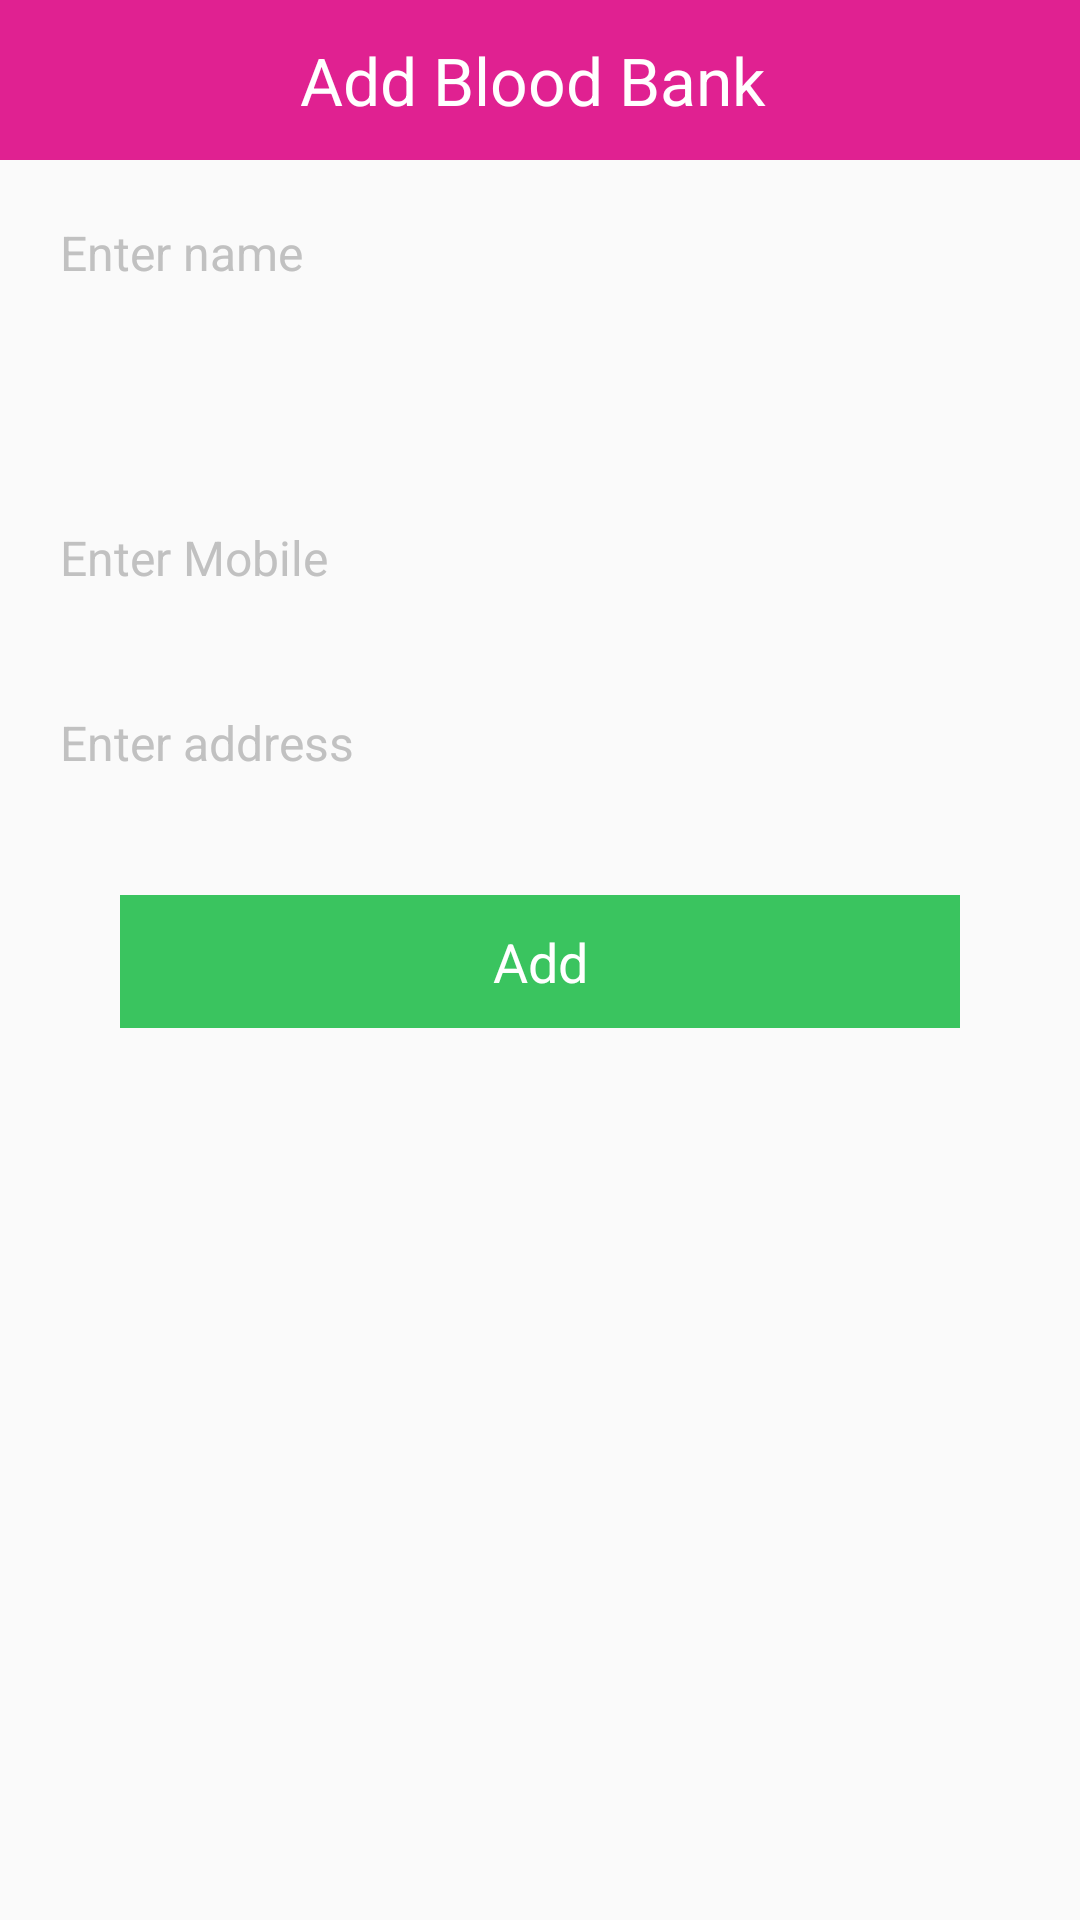

Write the Android layout XML for this screen, with the resource values it uses.
<!-- AndroidManifest.xml: application theme MyMaterialTheme -->
<!-- res/layout/voluntary.xml -->
<?xml version="1.0" encoding="utf-8"?>
<LinearLayout xmlns:android="http://schemas.android.com/apk/res/android"
    android:orientation="vertical" android:layout_width="match_parent"
    android:layout_height="match_parent"
   >
    <RelativeLayout
        android:layout_width="match_parent"
        android:layout_height="wrap_content"
        android:background="@color/blue"
        android:orientation="horizontal">


        <TextView
            android:layout_width="match_parent"
            android:layout_height="wrap_content"
            android:layout_centerVertical="true"
            android:layout_weight="1"
            android:background="@color/blue"
            android:gravity="center"
            android:padding="12dp"
            android:text="Add Blood Bank "
            android:textColor="@android:color/white"
            android:textSize="22sp" />

        <ImageButton
            android:id="@+id/logout"
            android:layout_width="40dp"
            android:layout_height="40dp"
            android:layout_centerVertical="true"
            android:layout_gravity="center"
            android:background="@null"
            android:src="@drawable/back_arrow_icon" />
    </RelativeLayout>
    <ScrollView
        android:layout_width="match_parent"
        android:layout_height="match_parent">
        <LinearLayout
            android:layout_width="match_parent"
            android:layout_height="match_parent"
            android:orientation="vertical">
    <EditText
        android:id="@+id/name"
        android:layout_width="match_parent"
        android:layout_height="wrap_content"
        android:padding="10dp"
        android:hint="Enter name"
        android:singleLine="true"
        android:textSize="16dp"
        android:textColorHint="@color/grayhint"
        android:layout_margin="10dp"
        android:background="@drawable/edittext_drawable"  />


    <Spinner
        android:id="@+id/bloodgroup"
        android:layout_width="match_parent"
        android:layout_height="wrap_content"
        android:padding="10dp"
        android:hint="Enter Bloodgroup"
        android:singleLine="true"
        android:textSize="16dp"
        android:textColorHint="@color/grayhint"
        android:layout_margin="10dp"
        android:background="@drawable/edittext_drawable"  />
    <EditText
        android:id="@+id/mobile"
        android:layout_width="match_parent"
        android:layout_height="wrap_content"
        android:padding="10dp"
        android:hint="Enter Mobile"
        android:singleLine="true"
        android:textSize="16dp"
        android:inputType="phone"
        android:textColorHint="@color/grayhint"
        android:layout_margin="10dp"
        android:background="@drawable/edittext_drawable" />

        <EditText
            android:id="@+id/address"
            android:layout_width="match_parent"
            android:layout_height="wrap_content"
            android:padding="10dp"
            android:hint="Enter address"
            android:singleLine="true"
            android:textSize="16dp"
            android:textColorHint="@color/grayhint"
            android:layout_margin="10dp"
            android:background="@drawable/edittext_drawable"  />

    <TextView
        android:id="@+id/add"
        android:layout_width="match_parent"
        android:layout_height="wrap_content"
        android:textSize="18dp"
        android:padding="10dp"
        android:gravity="center"
        android:layout_marginLeft="40dp"
        android:layout_marginRight="40dp"
        android:layout_marginTop="20dp"
        android:textColor="@android:color/white"
        android:background="@drawable/btn"
        android:text="Add"
        android:layout_marginBottom="10dp"/>
        </LinearLayout>
    </ScrollView>
</LinearLayout>
<!-- resources referenced by this layout -->
<resources>
  <color name="blue">#E02191</color>
  <color name="grayhint">#c1c1c1</color>
  <!-- drawable btn (drawable) -->
  <?xml version="1.0" encoding="utf-8"?>
  <selector xmlns:android="http://schemas.android.com/apk/res/android">
      <item android:drawable="@color/grayhint" android:state_selected="true" />
      <item android:drawable="@color/grayhint" android:state_pressed="true" />
      <item android:drawable="@color/green" />
  </selector>
  <style name="MyMaterialTheme" parent="MyMaterialTheme.Base">
  
      </style>
  <color name="green">#3AC45F</color>
  <style name="MyMaterialTheme.Base" parent="Theme.AppCompat.Light.DarkActionBar">
          <item name="windowNoTitle">true</item>
          <item name="windowActionBar">false</item>
      </style>
</resources>
